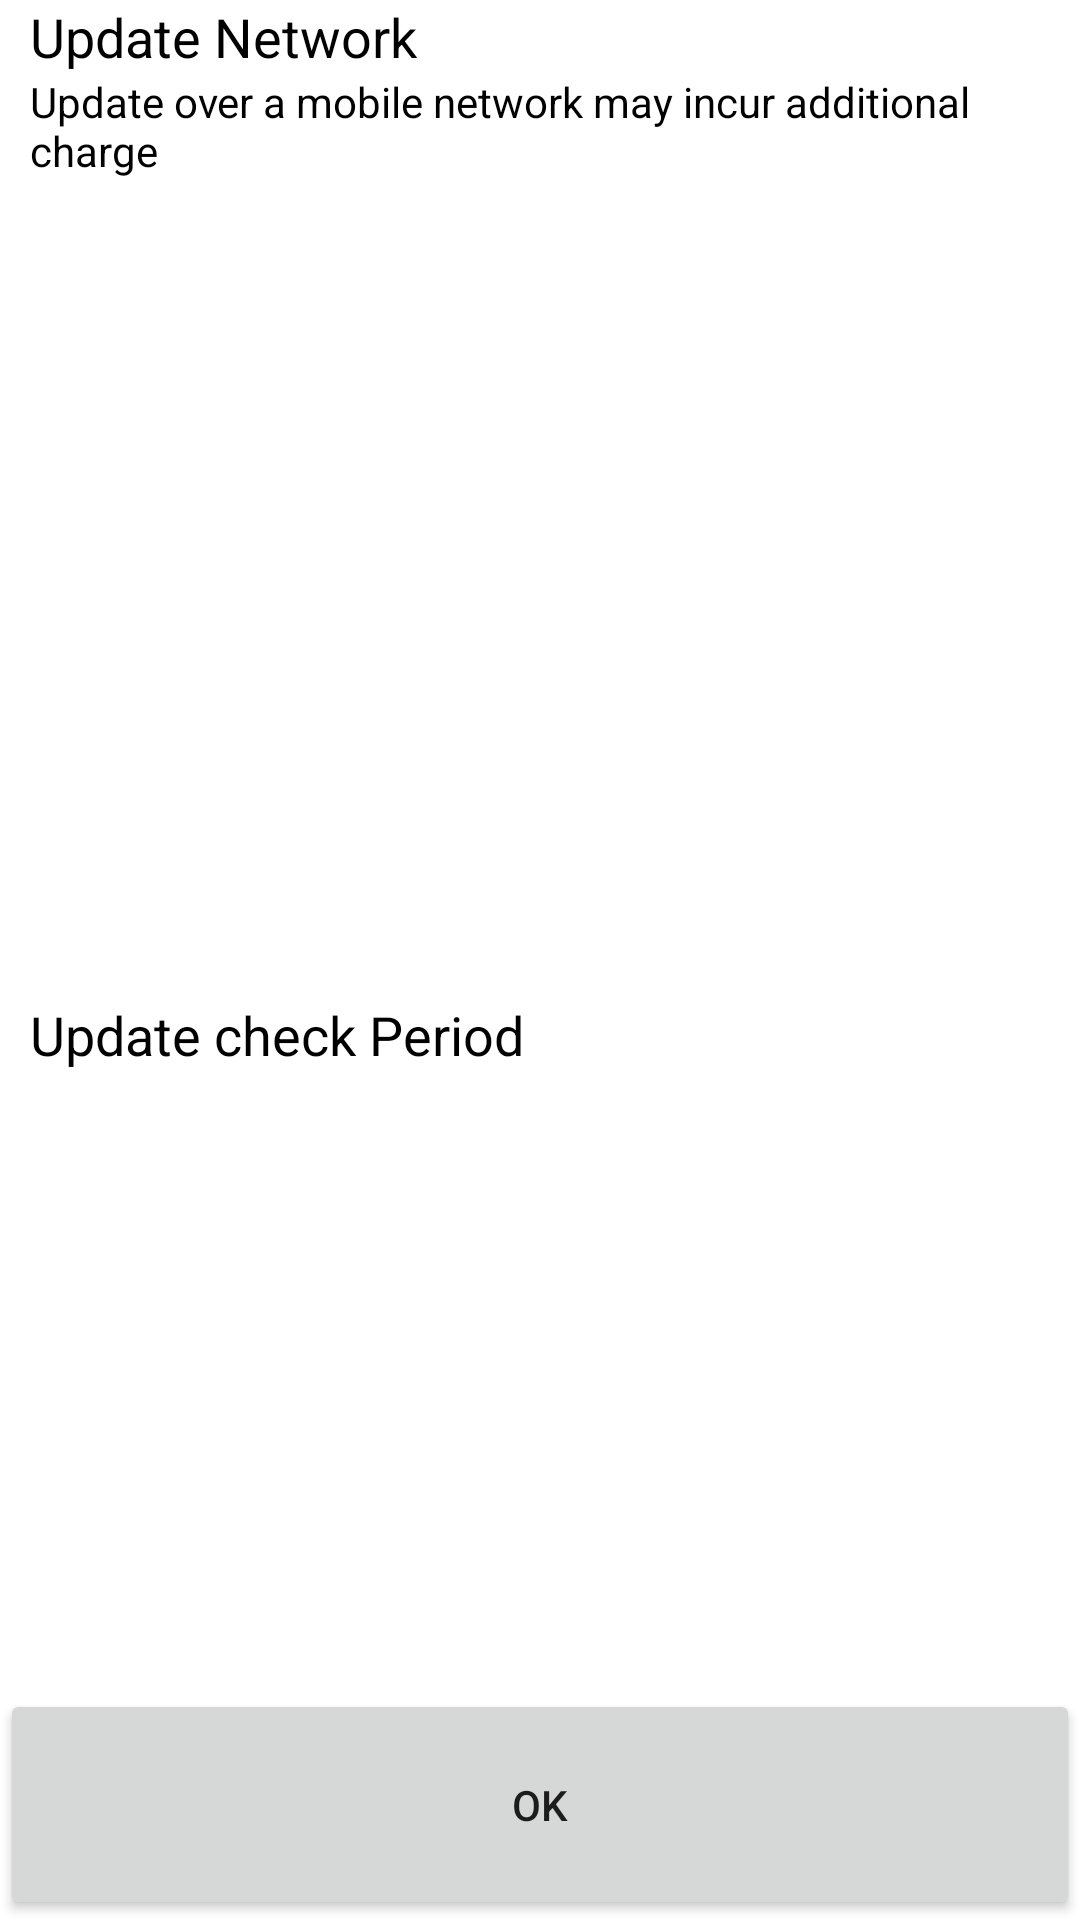

Layout XML and referenced resources for this Android screen:
<!-- AndroidManifest.xml: application theme AppTheme.NoActionBar -->
<!-- res/layout/activity_intialize_setting_ds4a.xml -->
<?xml version="1.0" encoding="utf-8"?>
<LinearLayout xmlns:android="http://schemas.android.com/apk/res/android"
    xmlns:app="http://schemas.android.com/apk/res-auto"
    xmlns:tools="http://schemas.android.com/tools"
    android:layout_width="match_parent"
    android:layout_height="match_parent"
    android:orientation="vertical"
    android:background="#ffffff"
    android:keepScreenOn="true"
    android:weightSum="25">

    <android.support.design.widget.AppBarLayout
        android:layout_width="match_parent"
        android:layout_height="wrap_content"
        android:theme="@style/AppTheme.AppBarOverlay">

    </android.support.design.widget.AppBarLayout>

    <LinearLayout
        android:layout_width="wrap_content"
        android:layout_height="0dp"
        android:layout_weight="13"
        android:orientation="vertical">
        <TextView
            android:id="@+id/fota_title_update_network"
            android:layout_width="match_parent"
            android:layout_height="wrap_content"
            android:layout_marginRight="10dp"
            android:layout_marginLeft="10dp"
            android:gravity="left|center_vertical"
            android:text="@string/fota_title_update_network"
            android:textAppearance="?android:attr/textAppearanceMedium"
            android:textColor="@android:color/black" />

        <TextView
            android:layout_width="match_parent"
            android:layout_height="wrap_content"
            android:gravity="left|center_vertical"
            android:layout_marginLeft="10dp"
            android:layout_marginRight="10dp"
            android:text="@string/fota_sub_update_network"
            android:textAppearance="?android:attr/textAppearanceSmall"
            android:textColor="@android:color/black" />

        <ListView
            android:id="@+id/update_network_list"
            android:layout_width="match_parent"
            android:layout_height="wrap_content"
            android:layout_marginRight="10dp"
            android:layout_marginLeft="10dp"
            android:textAppearance="?android:attr/textAppearanceSmall"
            android:textColor="@android:color/black" />
    </LinearLayout>

    <LinearLayout
        android:layout_width="wrap_content"
        android:layout_height="0dp"
        android:layout_weight="9"
        android:orientation="vertical">
        <TextView
            android:id="@+id/fota_menu_update_check_period"
            android:layout_width="match_parent"
            android:layout_height="wrap_content"
            android:layout_marginRight="10dp"
            android:layout_marginLeft="10dp"
            android:gravity="left|center_vertical"
            android:text="@string/fota_menu_update_check_period"
            android:textAppearance="?android:attr/textAppearanceMedium"
            android:textColor="@android:color/black" />
+
        <ListView
            android:id="@+id/update_period_list"
            android:layout_width="match_parent"
            android:layout_height="wrap_content"
            android:layout_marginRight="10dp"
            android:layout_marginLeft="10dp"
            android:textAppearance="?android:attr/textAppearanceSmall"
            android:textColor="@android:color/black" />

    </LinearLayout>

    <LinearLayout
        android:layout_width="match_parent"
        android:layout_height="0dp"
        android:layout_weight="3"
        android:orientation="horizontal">
        <Button
            android:layout_width="match_parent"
            android:layout_height="match_parent"
            android:text="@android:string/yes"
            android:id="@+id/ok"
            android:onClick="onClick"
            />
    </LinearLayout>

</LinearLayout>
<!-- resources referenced by this layout -->
<resources>
  <string name="fota_menu_update_check_period">Update check Period</string>
  <string name="fota_sub_update_network">Update over a mobile network may incur additional charge</string>
  <string name="fota_title_update_network">Update Network</string>
  <style name="AppTheme.AppBarOverlay" parent="@style/ThemeOverlay.AppCompat.Dark.ActionBar" />
  <style name="AppTheme.NoActionBar" parent="@style/Theme.AppCompat.Light.NoActionBar">
          <item name="android:windowActionBar">false</item>
          <item name="android:windowNoTitle">true</item>
          <item name="android:colorPrimary">@color/colorPrimary</item>
          <item name="android:colorPrimaryDark">@color/colorPrimary</item>
          <item name="android:colorAccent">@color/colorAccent</item>
          <item name="actionMenuTextColor">@android:color/black</item>
      </style>
  <color name="colorPrimary">#ff000000</color>
  <color name="colorAccent">#D81B60</color>
</resources>
